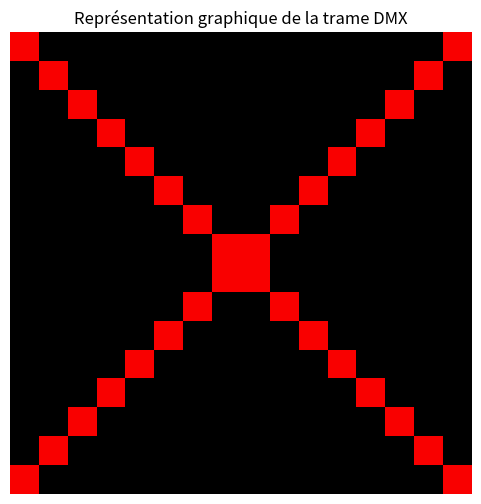

Reproduce this figure in Python.
import matplotlib.pyplot as plt
import numpy as np

# Exemple de dmx_data (trame DMX donnée dans la question)
univ_1 = 0x00,0x00,0x00,0x00,0x00,0x00,0x00,0x00,0x00,0x00,0x00,0x00,0x00,0x00,0x00,0x00,0x00,0x00,0x00,0x00,0x00,0x00,0x00,0x00,0x00,0x00,0x00,0x00,0x00,0x00,0x00,0x00,0x00,0x00,0x00,0x00,0x00,0x00,0x00,0x00,0x00,0x00,0x00,0x00,0x00,0x00,0x00,0x00,0x00,0x00,0x00,0x00,0x00,0x00,0x00,0x00,0x00,0x00,0x00,0x00,0x00,0x00,0x00,0x00,0x00,0x00,0x00,0x00,0x00,0x00,0x00,0x00,0x00,0x00,0x00,0x00,0x00,0x00,0x00,0x00,0x00,0x00,0x00,0x00,0x00,0x00,0x00,0x00,0x00,0x00,0x00,0x00,0x00,0x00,0x00,0x00,0x00,0x00,0x00,0x00,0x00,0x00,0x00,0x00,0x00,0x00,0x00,0x00,0x00,0x00,0x00,0x00,0x00,0x00,0xfd,0x00,0x00,0xfd,0x00,0x00,0xfd,0x00,0x00,0xfd,0x00,0x00,0xfd,0x00,0x00,0x00,0x00,0x00,0x00,0x00,0x00,0x00,0x00,0x00,0x00,0x00,0x00,0x00,0x00,0x00,0x00,0x00,0x00,0x00,0x00,0x00,0x00,0x00,0x00,0x00,0x00,0x00,0x00,0x00,0x00,0x00,0x00,0x00,0xfd,0x00,0x00,0xfd,0x00,0x00,0xfd,0x00,0x00,0xfd,0x00,0x00,0xfd,0x00,0x00,0x00,0x00,0x00,0x00,0x00,0x00,0x00,0x00,0x00,0x00,0x00,0x00,0x00,0x00,0x00,0x00,0x00,0x00,0x00,0x00,0x00,0x00,0x00,0x00,0x00,0x00,0x00,0x00,0x00,0x00,0x00,0x00,0x00,0xfd,0x00,0x00,0xfd,0x00,0x00,0xfd,0x00,0x00,0xfd,0x00,0x00,0xfd,0x00,0x00,0x00,0x00,0x00,0x00,0x00,0x00,0x00,0x00,0x00,0x00,0x00,0x00,0x00,0x00,0x00,0x00,0x00,0x00,0x00,0x00,0x00,0x00,0x00,0x00,0x00,0x00,0x00,0x00,0x00,0x00,0x00,0x00,0x00,0xfd,0x00,0x00,0xfd,0x00,0x00,0xfd,0x00,0x00,0xfd,0x00,0x00,0xfd,0x00,0x00,0x00,0x00,0x00,0x00,0x00,0x00,0x00,0x00,0x00,0x00,0x00,0x00,0x00,0x00,0x00,0x00,0x00,0x00,0x00,0x00,0x00,0xfd,0x00,0x00,0xfd,0x00,0x00,0xfd,0x00,0x00,0xfd,0x00,0x00,0xfd,0x00,0x00,0xfd,0x00,0x00,0xfd,0x00,0x00,0xfd,0x00,0x00,0xfd,0x00,0x00,0xfd,0x00,0x00,0xfd,0x00,0x00,0xfd,0x00,0x00,0xfd,0x00,0x00,0x00,0x00,0x00,0x00,0x00,0x00,0x00,0x00,0x00,0xfd,0x00,0x00,0xfd,0x00,0x00,0xfd,0x00,0x00,0xfd,0x00,0x00,0xfd,0x00,0x00,0xfd,0x00,0x00,0xfd,0x00,0x00,0xfd,0x00,0x00,0xfd,0x00,0x00,0xfd,0x00,0x00,0xfd,0x00,0x00,0xfd,0x00,0x00,0xfd,0x00,0x00,0x00,0x00,0x00,0x00,0x00,0x00,0x00,0x00,0x00,0x00,0x00,0x00,0x00,0x00,0x00,0x00,0x00,0x00,0x00,0x00,0x00,0x00,0x00,0x00,0x00,0x00,0x00,0x00,0x00,0x00,0x00,0x00,0x00,0x00,0x00,0x00,0x00,0x00,0x00,0x00,0x00,0x00,0x00,0x00,0x00,0x00,0x00,0x00,0x00,0x00,0x00,0x00,0x00,0x00,0x00,0x00,0x00,0x00,0x00,0x00,0x00,0x00,0x00,0x00,0x00,0x00,0x00,0x00,0x00,0x00,0x00,0x00,0x00,0x00,0x00,0x00,0x00,0x00,0x00,0x00,0x00,0x00,0x00,0x00,0x00,0x00,0x00,0x00,0x00,0x00,0x00,0x00,0x00,0x00,0x00,0x00,0x00,0x00,0x00,0x00,0x00,0x00,0x00,0x00,0x00,0x00,0x00,0x00,0x00,0x00,0x00,0x00,0x00,0x00,0x00,0x00,0x00,0x00,0x00,0x00,0x00,0x00,0x00,0x00,0x00,0x00,0x00,0x00,0x00,0x00,0x00
univ_1_ok = univ_1[:384]

univ_2 = 0x00,0x00,0x00,0x00,0x00,0x00,0xfd,0x00,0x00,0xfd,0x00,0x00,0xfd,0x00,0x00,0xfd,0x00,0x00,0xfd,0x00,0x00,0xfd,0x00,0x00,0xfd,0x00,0x00,0xfd,0x00,0x00,0xfd,0x00,0x00,0xfd,0x00,0x00,0xfd,0x00,0x00,0xfd,0x00,0x00,0xfd,0x00,0x00,0x00,0x00,0x00,0x00,0x00,0x00,0x00,0x00,0x00,0xfd,0x00,0x00,0xfd,0x00,0x00,0xfd,0x00,0x00,0xfd,0x00,0x00,0xfd,0x00,0x00,0xfd,0x00,0x00,0xfd,0x00,0x00,0xfd,0x00,0x00,0xfd,0x00,0x00,0xfd,0x00,0x00,0xfd,0x00,0x00,0xfd,0x00,0x00,0xfd,0x00,0x00,0x00,0x00,0x00,0x00,0x00,0x00,0x00,0x00,0x00,0xfd,0x00,0x00,0xfd,0x00,0x00,0xfd,0x00,0x00,0xfd,0x00,0x00,0xfd,0x00,0x00,0xfd,0x00,0x00,0xfd,0x00,0x00,0xfd,0x00,0x00,0xfd,0x00,0x00,0xfd,0x00,0x00,0xfd,0x00,0x00,0xfd,0x00,0x00,0xfd,0x00,0x00,0x00,0x00,0x00,0x00,0x00,0x00,0x00,0x00,0x00,0x00,0x00,0x00,0x00,0x00,0x00,0x00,0x00,0x00,0x00,0x00,0x00,0xfd,0x00,0x00,0xfd,0x00,0x00,0xfd,0x00,0x00,0xfd,0x00,0x00,0xfd,0x00,0x00,0x00,0x00,0x00,0x00,0x00,0x00,0x00,0x00,0x00,0x00,0x00,0x00,0x00,0x00,0x00,0x00,0x00,0x00,0x00,0x00,0x00,0x00,0x00,0x00,0x00,0x00,0x00,0x00,0x00,0x00,0x00,0x00,0x00,0xfd,0x00,0x00,0xfd,0x00,0x00,0xfd,0x00,0x00,0xfd,0x00,0x00,0xfd,0x00,0x00,0x00,0x00,0x00,0x00,0x00,0x00,0x00,0x00,0x00,0x00,0x00,0x00,0x00,0x00,0x00,0x00,0x00,0x00,0x00,0x00,0x00,0x00,0x00,0x00,0x00,0x00,0x00,0x00,0x00,0x00,0x00,0x00,0x00,0xfd,0x00,0x00,0xfd,0x00,0x00,0xfd,0x00,0x00,0xfd,0x00,0x00,0xfd,0x00,0x00,0x00,0x00,0x00,0x00,0x00,0x00,0x00,0x00,0x00,0x00,0x00,0x00,0x00,0x00,0x00,0x00,0x00,0x00,0x00,0x00,0x00,0x00,0x00,0x00,0x00,0x00,0x00,0x00,0x00,0x00,0x00,0x00,0x00,0xfd,0x00,0x00,0xfd,0x00,0x00,0xfd,0x00,0x00,0xfd,0x00,0x00,0xfd,0x00,0x00,0x00,0x00,0x00,0x00,0x00,0x00,0x00,0x00,0x00,0x00,0x00,0x00,0x00,0x00,0x00,0x00,0x00,0x00,0x00,0x00,0x00,0x00,0x00,0x00,0x00,0x00,0x00,0x00,0x00,0x00,0x00,0x00,0x00,0x00,0x00,0x00,0x00,0x00,0x00,0x00,0x00,0x00,0x00,0x00,0x00,0x00,0x00,0x00,0x00,0x00,0x00,0x00,0x00,0x00,0x00,0x00,0x00,0x00,0x00,0x00,0x00,0x00,0x00,0x00,0x00,0x00,0x00,0x00,0x00,0x00,0x00,0x00,0x00,0x00,0x00,0x00,0x00,0x00,0x00,0x00,0x00,0x00,0x00,0x00,0x00,0x00,0x00,0x00,0x00,0x00,0x00,0x00,0x00,0x00,0x00,0x00,0x00,0x00,0x00,0x00,0x00,0x00,0x00,0x00,0x00,0x00,0x00,0x00,0x00,0x00,0x00,0x00,0x00,0x00,0x00,0x00,0x00,0x00,0x00,0x00,0x00,0x00,0x00,0x00,0x00,0x00,0x00,0x00,0x00,0x00,0x00,0x00,0x00,0x00,0x00,0x00,0x00,0x00,0x00,0x00,0x00,0x00,0x00,0x00,0x00,0x00,0x00,0x00,0x00,0x00,0x00,0x00,0x00,0x00,0x00,0x00,0x00,0x00,0x00,0x00,0x00,0x00,0x00,0x00,0x00,0x00,0x00,0x00,0x00,0x00,0x00,0x00,0x00,0x00,0x00,0x00,0x00,0x00,0x00,0x00,0x00,0x00,0x00,0x00,0x00,0x00,0x00,0x00,0x00,0x00,0x00

dmx_data = 0xf9,0x00,0x00,0x00,0x00,0x00,0x00,0x00,0x00,0x00,0x00,0x00,0x00,0x00,0x00,0x00,0x00,0x00,0x00,0x00,0x00,0x00,0x00,0x00,0x00,0x00,0x00,0x00,0x00,0x00,0x00,0x00,0x00,0x00,0x00,0x00,0x00,0x00,0x00,0x00,0x00,0x00,0x00,0x00,0x00,0xf9,0x00,0x00,0x00,0x00,0x00,0xf9,0x00,0x00,0x00,0x00,0x00,0x00,0x00,0x00,0x00,0x00,0x00,0x00,0x00,0x00,0x00,0x00,0x00,0x00,0x00,0x00,0x00,0x00,0x00,0x00,0x00,0x00,0x00,0x00,0x00,0x00,0x00,0x00,0x00,0x00,0x00,0x00,0x00,0x00,0xf9,0x00,0x00,0x00,0x00,0x00,0x00,0x00,0x00,0x00,0x00,0x00,0xf9,0x00,0x00,0x00,0x00,0x00,0x00,0x00,0x00,0x00,0x00,0x00,0x00,0x00,0x00,0x00,0x00,0x00,0x00,0x00,0x00,0x00,0x00,0x00,0x00,0x00,0x00,0x00,0x00,0x00,0x00,0x00,0x00,0xf9,0x00,0x00,0x00,0x00,0x00,0x00,0x00,0x00,0x00,0x00,0x00,0x00,0x00,0x00,0x00,0x00,0x00,0xf9,0x00,0x00,0x00,0x00,0x00,0x00,0x00,0x00,0x00,0x00,0x00,0x00,0x00,0x00,0x00,0x00,0x00,0x00,0x00,0x00,0x00,0x00,0x00,0x00,0x00,0x00,0xf9,0x00,0x00,0x00,0x00,0x00,0x00,0x00,0x00,0x00,0x00,0x00,0x00,0x00,0x00,0x00,0x00,0x00,0x00,0x00,0x00,0x00,0x00,0x00,0xf9,0x00,0x00,0x00,0x00,0x00,0x00,0x00,0x00,0x00,0x00,0x00,0x00,0x00,0x00,0x00,0x00,0x00,0x00,0x00,0x00,0xf9,0x00,0x00,0x00,0x00,0x00,0x00,0x00,0x00,0x00,0x00,0x00,0x00,0x00,0x00,0x00,0x00,0x00,0x00,0x00,0x00,0x00,0x00,0x00,0x00,0x00,0x00,0x00,0x00,0x00,0xf9,0x00,0x00,0x00,0x00,0x00,0x00,0x00,0x00,0x00,0x00,0x00,0x00,0x00,0x00,0xf9,0x00,0x00,0x00,0x00,0x00,0x00,0x00,0x00,0x00,0x00,0x00,0x00,0x00,0x00,0x00,0x00,0x00,0x00,0x00,0x00,0x00,0x00,0x00,0x00,0x00,0x00,0x00,0x00,0x00,0x00,0x00,0x00,0x00,0x00,0x00,0xf9,0x00,0x00,0x00,0x00,0x00,0x00,0x00,0x00,0xf9,0x00,0x00,0x00,0x00,0x00,0x00,0x00,0x00,0x00,0x00,0x00,0x00,0x00,0x00,0x00,0x00,0x00,0x00,0x00,0x00,0x00,0x00,0x00,0x00,0x00,0x00,0x00,0x00,0x00,0x00,0x00,0x00,0x00,0x00,0x00,0x00,0x00,0x00,0x00,0x00,0x00,0xf9,0x00,0x00,0xf9,0x00,0x00,0x00,0x00,0x00,0x00,0x00,0x00,0x00,0x00,0x00,0x00,0x00,0x00,0x00,0x00,0x00,0x00,0x00,0x00,0x00,0x00,0x00,0x00,0x00,0x00,0x00,0x00,0x00,0x00,0x00,0x00,0x00,0x00,0x00,0x00,0x00,0x00,0x00,0x00,0x00,0x00,0x00,0x00,0xf9,0x00,0x00,0xf9,0x00,0x00,0x00,0x00,0x00,0x00,0x00,0x00,0x00,0x00,0x00,0x00,0x00,0x00,0x00,0x00,0x00,0x00,0x00,0x00,0x00,0x00,0x00,0x00,0x00,0x00,0x00,0x00,0x00,0x00,0x00,0x00,0x00,0x00,0x00,0x00,0x00,0x00,0x00,0x00,0x00,0xf9,0x00,0x00,0x00,0x00,0x00,0x00,0x00,0x00,0xf9,0x00,0x00,0x00,0x00,0x00,0x00,0x00,0x00,0x00,0x00,0x00,0x00,0x00,0x00,0x00,0x00,0x00,0x00,0x00,0x00,0x00,0x00,0x00,0x00,0x00,0x00,0x00,0x00,0x00,0x00,0x00,0x00,0x00,0x00,0x00,0xf9,0x00,0x00,0x00,0x00,0x00,0x00,0x00,0x00,0x00,0x00,0x00,0x00,0x00,0x00,0xf9,0x00,0x00,0x00,0x00,0x00,0x00,0x00,0x00,0x00,0x00,0x00,0x00,0x00,0x00,0x00,0x00,0x00,0x00,0x00,0x00,0x00,0x00,0x00,0x00,0x00,0x00,0x00,0x00,0x00,0xf9,0x00,0x00,0x00,0x00,0x00,0x00,0x00,0x00,0x00,0x00,0x00,0x00,0x00,0x00,0x00,0x00,0x00,0x00,0x00,0x00,0xf9,0x00,0x00,0x00,0x00,0x00,0x00,0x00,0x00,0x00,0x00,0x00,0x00,0x00,0x00,0x00,0x00,0x00,0x00,0x00,0x00,0x00,0x00,0x00,0xf9,0x00,0x00,0x00,0x00,0x00,0x00,0x00,0x00,0x00,0x00,0x00,0x00,0x00,0x00,0x00,0x00,0x00,0x00,0x00,0x00,0x00,0x00,0x00,0x00,0x00,0x00,0xf9,0x00,0x00,0x00,0x00,0x00,0x00,0x00,0x00,0x00,0x00,0x00,0x00,0x00,0x00,0x00,0x00,0x00,0xf9,0x00,0x00,0x00,0x00,0x00,0x00,0x00,0x00,0x00,0x00,0x00,0x00,0x00,0x00,0x00,0x00,0x00,0x00,0x00,0x00,0x00,0x00,0x00,0x00,0x00,0x00,0x00,0x00,0x00,0x00,0x00,0x00,0xf9,0x00,0x00,0x00,0x00,0x00,0x00,0x00,0x00,0x00,0x00,0x00,0xf9,0x00,0x00,0x00,0x00,0x00,0x00,0x00,0x00,0x00,0x00,0x00,0x00,0x00,0x00,0x00,0x00,0x00,0x00,0x00,0x00,0x00,0x00,0x00,0x00,0x00,0x00,0x00,0x00,0x00,0x00,0x00,0x00,0x00,0x00,0x00,0x00,0x00,0x00,0xf9,0x00,0x00,0x00,0x00,0x00,0xf9,0x00,0x00,0x00,0x00,0x00,0x00,0x00,0x00,0x00,0x00,0x00,0x00,0x00,0x00,0x00,0x00,0x00,0x00,0x00,0x00,0x00,0x00,0x00,0x00,0x00,0x00,0x00,0x00,0x00,0x00,0x00,0x00,0x00,0x00,0x00,0x00,0x00,0x00,0x00,0x00,0x00,0x00,0x00,0x00,0xf9,0x00,0x00,0x00,0x00,0x00,0x00,0x00,0x00,0x00,0x00,0x00,0x00,0x00,0x00,0x00,0x00,0x00,0x00,0x00,0x00,0x00,0x00,0x00,0x00,0x00,0x00,0x00,0x00,0x00,0x00,0x00,0x00,0x00,0x00,0x00,0x00,0x00,0x00,0x00,0x00,0x00,0x00,0x00,0x00,0x00,0x00,0x00,0x00,0x00,0x00,0x00,0x00,0x00,0x00,0x00,0x00,0x00,0x00,0x00,0x00,0x00,0x00,0x00,0x00,0x00,0x00,0x00,0x00,0x00,0x00,0x00,0x00,0x00,0x00,0x00,0x00,0x00,0x00,0x00,0x00,0x00,0x00,0x00,0x00,0x00,0x00,0x00,0x00,0x00,0x00,0x00,0x00,0x00,0x00,0x00,0x00,0x00,0x00,0x00,0x00,0x00,0x00,0x00,0x00,0x00,0x00,0x00,0x00,0x00,0x00,0x00,0x00,0x00,0x00,0x00,0x00,0x00,0x00,0x00,0x00,0x00,0x00,0x00,0x00,0x00,0x00,0x00,0x00,0x00,0x00
print(len(dmx_data))  # Affiche la longueur de la trame DMX





# Conversion des données DMX en liste d'entiers
dmx_channels = list(dmx_data)

# Définir les dimensions de la matrice LED (exemple 8x8)
rows, cols = 16,16
num_leds = rows * cols

# Préparer une matrice RGB (R, G, B pour chaque LED)
led_matrix = np.zeros((rows, cols, 3), dtype=int)

# Remplir la matrice RGB en itérant sur les canaux DMX
for i in range(min(num_leds * 3, len(dmx_channels)) // 3):  # chaque LED a 3 canaux (R, G, B)
    row = i // cols
    col = i % cols
    r = dmx_channels[i * 3]
    g = dmx_channels[i * 3 + 1]
    b = dmx_channels[i * 3 + 2]
    led_matrix[row, col] = [r, g, b]

# Normaliser les valeurs pour l'affichage (entre 0 et 1 pour matplotlib)
led_matrix_normalized = led_matrix / 255.0

# Affichage de la matrice LED
plt.figure(figsize=(6, 6))
plt.imshow(led_matrix_normalized)
plt.title("Représentation graphique de la trame DMX")
plt.axis("off")
plt.show()
